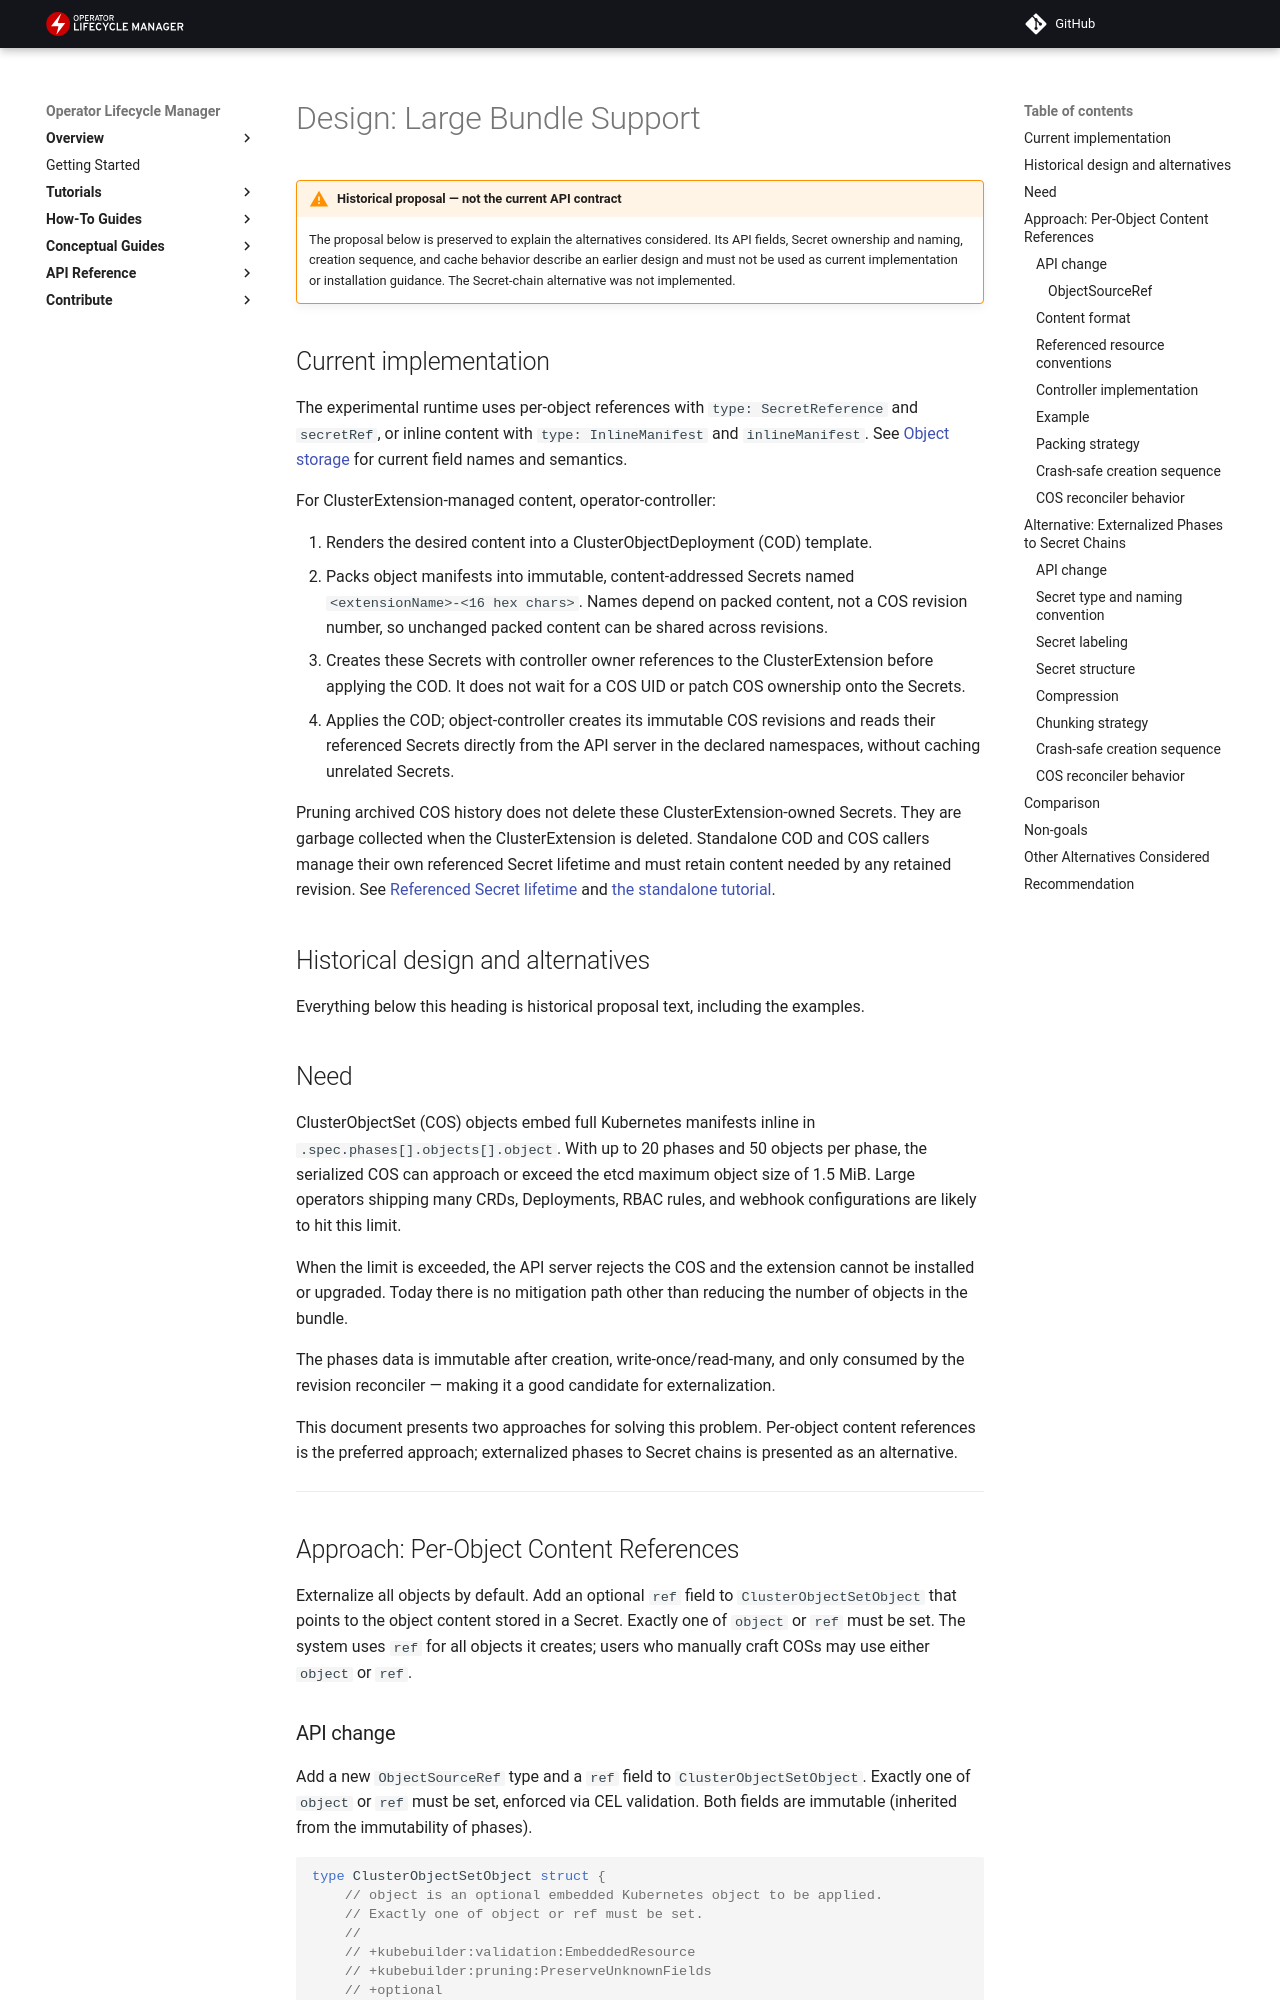

repository: operator-framework/operator-controller · page: draft/concepts/large-bundle-support/index.html · generator: mkdocs

# Design: Large Bundle Support

!!! warning "Historical proposal — not the current API contract"

    The proposal below is preserved to explain the alternatives considered. Its
    API fields, Secret ownership and naming, creation sequence, and cache behavior
    describe an earlier design and must not be used as current implementation or
    installation guidance. The Secret-chain alternative was not implemented.

## Current implementation

The experimental runtime uses per-object references with `type: SecretReference`
and `secretRef`, or inline content with `type: InlineManifest` and
`inlineManifest`. See [Object storage](clusterobjectsets.md#object-storage-inline-vs-references)
for current field names and semantics.

For ClusterExtension-managed content, operator-controller:

1. Renders the desired content into a ClusterObjectDeployment (COD) template.
2. Packs object manifests into immutable, content-addressed Secrets named
   `<extensionName>-<16 hex chars>`. Names depend on packed content, not a COS
   revision number, so unchanged packed content can be shared across revisions.
3. Creates these Secrets with controller owner references to the ClusterExtension
   before applying the COD. It does not wait for a COS UID or patch COS ownership
   onto the Secrets.
4. Applies the COD; object-controller creates its immutable COS revisions and reads
   their referenced Secrets directly from the API server in the declared namespaces,
   without caching unrelated Secrets.

Pruning archived COS history does not delete these ClusterExtension-owned Secrets.
They are garbage collected when the ClusterExtension is deleted. Standalone COD
and COS callers manage their own referenced Secret lifetime and must retain content
needed by any retained revision. See
[Referenced Secret lifetime](clusterobjectsets.md#referenced-secret-lifetime) and
[the standalone tutorial](../tutorials/manage-clusterobjectdeployments.md#inspect-history-and-referenced-content).

## Historical design and alternatives

Everything below this heading is historical proposal text, including the examples.

## Need

ClusterObjectSet (COS) objects embed full Kubernetes manifests inline in
`.spec.phases[].objects[].object`. With up to 20 phases and 50 objects per phase,
the serialized COS can approach or exceed the etcd maximum object size of
1.5 MiB. Large operators shipping many CRDs, Deployments, RBAC rules, and
webhook configurations are likely to hit this limit.

When the limit is exceeded, the API server rejects the COS and the extension
cannot be installed or upgraded. Today there is no mitigation path other than
reducing the number of objects in the bundle.

The phases data is immutable after creation, write-once/read-many, and only
consumed by the revision reconciler — making it a good candidate for
externalization.

This document presents two approaches for solving this problem. Per-object
content references is the preferred approach; externalized phases to Secret
chains is presented as an alternative.

---

## Approach: Per-Object Content References

Externalize all objects by default. Add an optional `ref` field to
`ClusterObjectSetObject` that points to the object content stored in a
Secret. Exactly one of `object` or `ref` must be set. The system uses `ref` for
all objects it creates; users who manually craft COSs may use either `object` or
`ref`.
